Image classification data set "augcxr-dataset" (jorgeruuiz/B1---Artificial-Intelligence on GitHub). Class labels (2): normal, pneumonia.

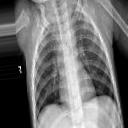
Label: normal

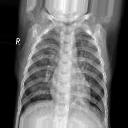
Label: pneumonia

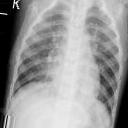
Label: pneumonia

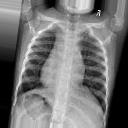
Label: normal

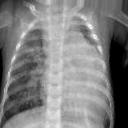
Label: pneumonia

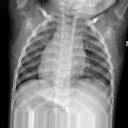
Label: normal
